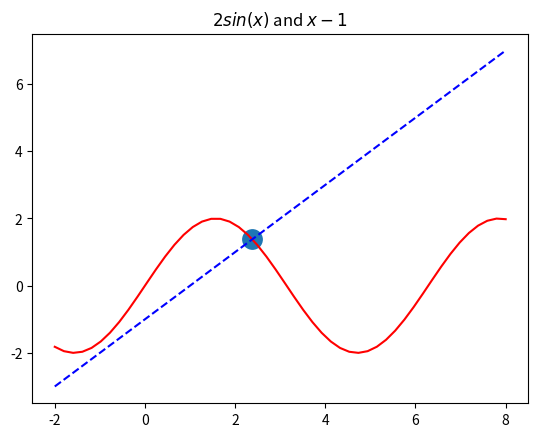
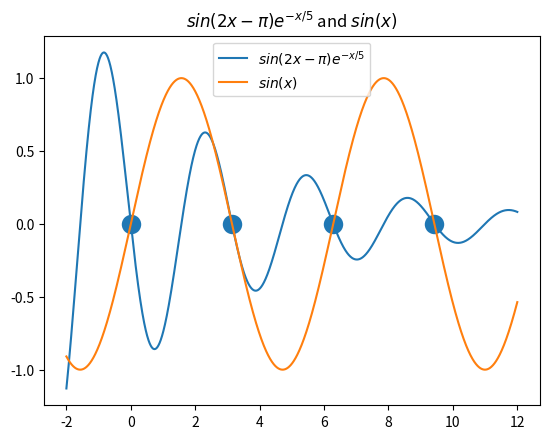

The matplotlib source for these figures, in order:
from scipy.integrate import odeint
import numpy as np
import matplotlib.pyplot as plt
from scipy.optimize import root,fsolve
#plt.rc('text', usetex=True) #使用latex
## 使用scipy.optimize模块的root和fsolve函数进行数值求解方程
 
## 1、求解f(x)=2*sin(x)-x+1
rangex1 = np.linspace(-2,8)
rangey1_1,rangey1_2 = 2*np.sin(rangex1),rangex1-1
plt.figure(1)
plt.plot(rangex1,rangey1_1,'r',rangex1,rangey1_2,'b--')
plt.title('$2sin(x)$ and $x-1$')
 
def f1(x):
 return np.sin(x)*2-x+1
 
sol1_root = root(f1,[2])
sol1_fsolve = fsolve(f1,[2])
plt.scatter(sol1_fsolve,2*np.sin(sol1_fsolve),linewidths=9)
plt.show()
 
## 2、求解线性方程组{3X1+2X2=3;X1-2X2=5}
def f2(x):
 return np.array([3*x[0]+2*x[1]-3,x[0]-2*x[1]-5])
 
sol2_root = root(f2,[0,0])
sol2_fsolve = fsolve(f2,[0,0])
print(sol2_fsolve) # [2. -1.5]
 
a = np.array([[3,2],[1,-2]])
b = np.array([3,5])
x = np.linalg.solve(a,b)
print(x) # [2. -1.5]
## 3、求解非线性方程组
def f3(x):
 return np.array([2*x[0]**2+3*x[1]-3*x[2]**3-7,
     x[0]+4*x[1]**2+8*x[2]-10,
     x[0]-2*x[1]**3-2*x[2]**2+1])
 
sol3_root = root(f3,[0,0,0])
sol3_fsolve = fsolve(f3,[0,0,0])
print(sol3_fsolve)
 
## 4、非线性方程
def f4(x):
 return np.array(np.sin(2*x-np.pi)*np.exp(-x/5)-np.sin(x))
init_guess =np.array([[0],[3],[6],[9]])
sol4_root = root(f4,init_guess)
sol4_fsolve = fsolve(f4,init_guess)
print(sol4_fsolve)
t = np.linspace(-2,12,2000)
y1 = np.sin(2*t-np.pi)*np.exp(-t/5)
y2 = np.sin(t)
plt.figure(2)
a , = plt.plot(t,y1,label='$sin(2x-\pi)e^{-x/5}$')
b , = plt.plot(t,y2,label='$sin(x)$')
plt.scatter(sol4_fsolve,np.sin(sol4_fsolve),linewidths=8)
plt.title('$sin(2x-\pi)e^{-x/5}$ and $sin(x)$')
plt.legend()
